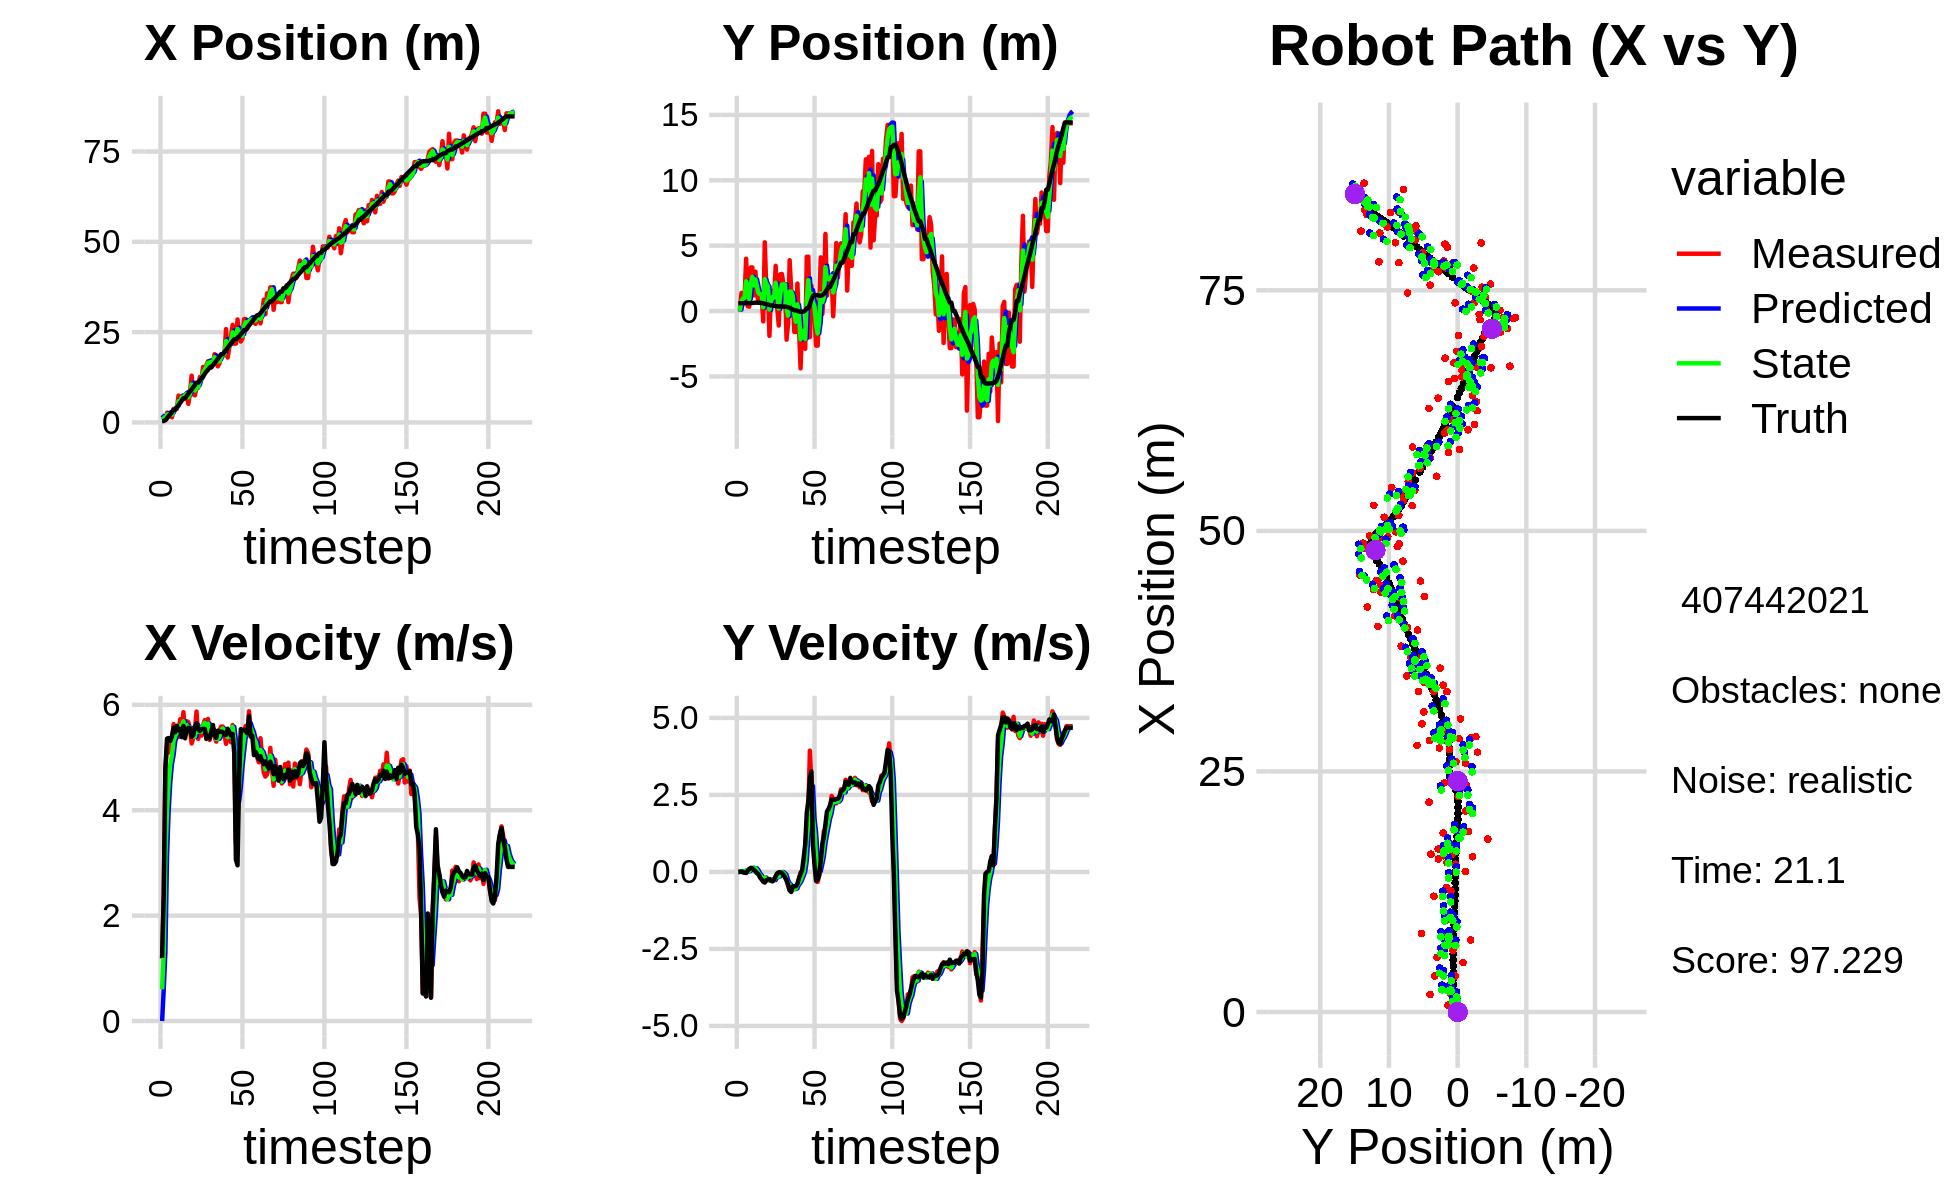

Source data for this figure (header and first rows):
3.851671487152184437e+00, 4.625191748579525752e-01, 0.000000000000000000e+00, -0.000000000000000000e+00, 0.000000000000000000e+00, 0.000000000000000000e+00, 0.000000000000000000e+00, 0.000000000000000000e+00, 2.098910268594340600e+00, 1.684588867674906010e-01, 0.000000000000000000e+00, 0.000000000000000000e+00, 3.760996165355863785e-01, 6.004011547692753581e-01, 0.000000000000000000e+00, 0.000000000000000000e+00, 0.000000000000000000e+00, 4.061776053276844323e-05
7.154307667003169113e-01, 9.401885071856483367e-02, 1.184999905283562693e+00, 2.981031078487621764e-04, 2.098910268594340600e+00, 1.684588867674906010e-01, 0.000000000000000000e+00, 0.000000000000000000e+00, 1.562114294271795600e+00, 1.302389883396072312e-01, 6.028209076253608911e-01, -4.419507241428611080e-04, 3.906832039033275028e-01, 6.004022702190190408e-01, 1.199999999999999956e+00, 0.000000000000000000e+00, 1.200000047683715820e+00, -2.515638188924640417e-04
7.154307667003169113e-01, 9.401885071856483367e-02, 2.424998012429886884e+00, 3.067318874663325142e-03, 1.622396385034331701e+00, 1.301947932671929375e-01, 6.028209076253608911e-01, -4.419507241428611080e-04, 1.188481904128797506e+00, 1.157431955280379399e-01, 1.301944569125521811e+00, 1.284664675984752581e-03, 3.906832039033275028e-01, 6.004022702190190408e-01, 2.399999999999999911e+00, 3.000000000000000062e-03, 2.400000095367431641e+00, -1.264874124899506569e-03
7.172551831457673055e-01, 1.387553682612965522e+00, 4.787976806108988015e+00, 1.493743584213013016e-02, 1.318676361041349665e+00, 1.158716619956364213e-01, 1.301944569125521811e+00, 1.284664675984752581e-03, 1.100376742697783072e+00, 7.427768870293620651e-01, 3.120442115475428935e+00, 2.622355781287859580e-02, 6.264314956886362085e-01, 6.006837983469160980e-01, 4.799999999999999822e+00, 1.499999999999999944e-02, 4.800000190734863281e+00, -3.119770204648375511e-03
2.702375919105671098e+00, 1.272156311033639131e+00, 5.227992643771220749e+00, -8.867456931506005266e-03, 1.412420954245325877e+00, 7.453992428106499535e-01, 3.120442115475428935e+00, 2.622355781287859580e-02, 2.150882941822026773e+00, 9.652557955458224148e-01, 3.988700422226410858e+00, 1.593160268882221758e-02, 1.144764930352540455e+00, 6.020724905750349798e-01, 5.360000000000000320e+00, -1.099999999999999936e-02, 5.360000133514404297e+00, 1.696147839538753033e-03
1.941198752026262131e+00, 1.033511638182377679e+00, 5.094992461246394377e+00, -8.641868742925350177e-03, 2.549752984044667770e+00, 9.668489558147046470e-01, 3.988700422226410858e+00, 1.593160268882221758e-02, 2.287529543170236490e+00, 9.972002563432919020e-01, 4.530933008275837004e+00, 6.511552842257802010e-03, 1.759945899478394971e+00, 6.011248526104951972e-01, 5.370000000000000107e+00, -2.500000000000000139e-02, 5.369999885559082031e+00, 1.696147839538753033e-03
1.821212351650575823e+00, 4.003944731258727963e+00, 5.355881065830691234e+00, -3.568524336167926136e-02, 2.740622843997820191e+00, 9.978514116275176704e-01, 4.530933008275837004e+00, 6.511552842257802010e-03, 2.306395541149718120e+00, 2.277648378155102016e+00, 4.877752767136911416e+00, 5.501772093666530000e-02, 2.272377997909320602e+00, 5.981238851818996283e-01, 5.317999999999999616e+00, -2.999999999999999889e-02, 5.317999839782714844e+00, 6.662716157734394073e-03
1.419784576246151842e+00, 3.618506248411649806e-01, 5.308999973155235530e+00, -6.686221118957560170e-04, 2.794170817863409262e+00, 2.283150150248768551e+00, 4.877752767136911416e+00, 5.501772093666530000e-02, 2.182941744612876711e+00, 1.366790439247896227e+00, 5.044439343029236689e+00, 1.807699326713511911e-02, 2.885727912257509242e+00, 5.964208444641082574e-01, 5.403999999999999915e+00, 4.200000000000000261e-02, 5.403999805450439453e+00, 1.259412529179826379e-04
3.743951618716879093e+00, 3.293544448531416369e-01, 5.634218991043920433e+00, 9.382931555956505743e-02, 2.687385678915800380e+00, 1.368598138574609768e+00, 5.044439343029236689e+00, 1.807699326713511911e-02, 3.241917993675222931e+00, 9.187424766459161285e-01, 5.311565853065862264e+00, 3.449207176355058302e-02, 3.515667945862047894e+00, 6.041985546089236880e-01, 5.565999999999999837e+00, 9.400000000000000022e-02, 5.566999912261962891e+00, -1.665193401277065277e-02
3.746898890019032979e+00, 3.335926256582417260e+00, 5.513510686508582559e+00, 1.281539585490796551e-01, 3.773074578981809424e+00, 9.221916838222712354e-01, 5.311565853065862264e+00, 3.449207176355058302e-02, 3.761461328070805799e+00, 2.066942273461799040e+00, 5.409539969150245042e+00, 8.986574731775663627e-02, 3.515667945862047894e+00, 6.041985546089236880e-01, 5.480999999999999872e+00, 1.290000000000000036e-01, 5.482999801635742188e+00, -2.323943749070167542e-02
3.746898890019032979e+00, 3.335926256582417260e+00, 5.571829567043257825e+00, 1.142093060969830987e-01, 4.302415324985830125e+00, 2.075928848193574705e+00, 5.409539969150245042e+00, 8.986574731775663627e-02, 4.032328191890161229e+00, 2.621105871463695003e+00, 5.475902602317361811e+00, 1.371116887227231129e-01, 4.148556739092125412e+00, 6.185068697344271449e-01, 5.602999999999999758e+00, 1.130000000000000032e-01, 5.604000091552734375e+00, -2.049476094543933868e-02
7.434240371658271229e+00, 1.201139946600192854e+00, 5.389452834101811085e+00, 7.679003650667180769e-02, 4.579918452121897410e+00, 2.634817040335967420e+00, 5.475902602317361811e+00, 1.371116887227231129e-01, 5.875506689894997692e+00, 1.957243038950316816e+00, 5.520216165219380855e+00, 1.014882308341674977e-01, 4.790219337417724432e+00, 6.319567751107383335e-01, 5.520999999999999908e+00, 6.400000000000000133e-02, 5.520999908447265625e+00, -1.424724236130714417e-02
5.686121314923005876e+00, 3.009481486972290121e+00, 5.727418827916645583e+00, 8.160544575171438386e-02, 6.427528306416935955e+00, 1.967391862033733618e+00, 5.520216165219380855e+00, 1.014882308341674977e-01, 6.068878140084038364e+00, 2.421342713524141654e+00, 5.604057961314237168e+00, 1.178227555119836512e-01, 5.424862891509245166e+00, 6.413567632710178712e-01, 5.541000000000000369e+00, 1.700000000000000122e-02, 5.540999889373779297e+00, -1.424724236130714417e-02
7.305467039300937770e+00, 1.235010088927201766e+00, 5.500997035381869793e+00, -5.640860146486624191e-03, 6.629283936215461637e+00, 2.433124989075340139e+00, 5.604057961314237168e+00, 1.178227555119836512e-01, 6.937981494432901464e+00, 1.862210685524642750e+00, 5.573708148675916796e+00, 5.385235592560866369e-02, 6.055384666422063411e+00, 6.413831717378045694e-01, 5.386999999999999567e+00, -4.200000000000000261e-02, 5.387000083923339844e+00, 1.025424688123166561e-03
6.418751865594169992e+00, 7.144860974971035672e-01, 5.860636820439542483e+00, -6.525162344645187018e-02, 7.495352309300493232e+00, 1.867595921117203517e+00, 5.573708148675916796e+00, 5.385235592560866369e-02, 6.976471831294813519e+00, 1.369690376112118635e+00, 5.688162518086729236e+00, -4.140934914023740310e-02, 6.690670997270165010e+00, 6.343843534921204119e-01, 5.600999999999999979e+00, -7.799999999999999989e-02, 5.600999832153320312e+00, 1.113341934978961945e-02
7.602773935305396691e+00, 1.229236901497040346e+00, 5.433191472919468801e+00, -1.747140764219515807e-01, 7.545288083103486088e+00, 1.365549441198094849e+00, 5.688162518086729236e+00, -4.140934914023740310e-02, 7.570451896311923612e+00, 1.290860719347878716e+00, 5.568733155268738244e+00, -1.036953514618997457e-01, 6.690670997270165010e+00, 6.343843534921204119e-01, 5.365999999999999659e+00, -1.829999999999999960e-01, 5.369999885559082031e+00, 3.214572742581367493e-02
7.602773935305396691e+00, 1.229236901497040346e+00, 5.687634402365788766e+00, -2.228854105035724398e-01, 8.127325211838797969e+00, 1.280491184201688837e+00, 5.568733155268738244e+00, -1.036953514618997457e-01, 7.874729575592125386e+00, 1.262800398334180008e+00, 5.614426905342874363e+00, -1.699292263875247233e-01, 7.315756827892998970e+00, 6.161046633056268540e-01, 5.535000000000000142e+00, -2.469999999999999973e-01, 5.540999889373779297e+00, 3.916767612099647522e-02
5.146292716957284519e+00, -7.888323848055547316e-01, 5.673666621488535178e+00, -3.255719051721313595e-01, 8.436172266126412467e+00, 1.245807475695427602e+00, 5.614426905342874363e+00, -1.699292263875247233e-01, 6.917600275742159077e+00, 2.826032295434404151e-01, 5.561853161898558717e+00, -2.602624773336011943e-01, 7.948433906333279175e+00, 5.898594080384154115e-01, 5.565000000000000391e+00, -3.049999999999999933e-01, 5.572999954223632812e+00, 5.732012167572975159e-02
8.176565588103969162e+00, 5.255956877859219389e+00, 5.535909063242028694e+00, -3.344052718295274507e-01, 7.473785591932014860e+00, 2.565769818100803179e-01, 5.561853161898558717e+00, -2.602624773336011943e-01, 7.815594237979706094e+00, 2.441407427596428370e+00, 5.562852105745582421e+00, -1.812013209316603590e-01, 8.587748557849907982e+00, 5.529820817856311299e-01, 5.557000000000000384e+00, -3.420000000000000262e-01, 5.567999839782714844e+00, 6.033325567841529846e-02
1.294720557338809819e+01, 1.658713054247241692e+00, 5.266539005052814915e+00, -2.609471479244914183e-01, 8.371879448554263803e+00, 2.423287295503262495e+00, 5.562852105745582421e+00, -1.812013209316603590e-01, 1.049036592794753631e+01, 2.059771968399680464e+00, 5.529764049478433918e+00, -2.263714255469221892e-01, 9.116702110066613685e+00, 5.215436936594044504e-01, 5.394999999999999574e+00, -2.670000000000000151e-01, 5.401999950408935547e+00, 4.950764030218124390e-02
7.813900381724472766e+00, 1.731376778787083293e+00, 5.371410372544766609e+00, -2.661433278482915887e-01, 1.104334233289537970e+01, 2.037134825844988395e+00, 5.529764049478433918e+00, -2.263714255469221892e-01, 9.469071968550386131e+00, 1.905237260658057874e+00, 5.392991733986061575e+00, -2.545701766297547297e-01, 9.736964256220201008e+00, 4.912501697642977505e-01, 5.423000000000000043e+00, -2.449999999999999956e-01, 5.427999973297119141e+00, 4.233300685882568359e-02
7.497814924091683153e+00, -1.897245417355221786e+00, 5.520050203981359260e+00, -2.338200148308253457e-01, 1.000837114194899158e+01, 1.879780242995082506e+00, 5.392991733986061575e+00, -2.545701766297547297e-01, 8.841773607481675512e+00, 1.191718360576896618e-01, 5.396856155860222160e+00, -2.862382367539378913e-01, 1.036927130814199849e+01, 4.645035159552012849e-01, 5.586000000000000298e+00, -2.340000000000000135e-01, 5.591000080108642578e+00, 4.233300685882568359e-02
9.581013948085798759e+00, 1.527829935284435559e+00, 5.871720459570529904e+00, -2.716252721356660071e-01, 9.381459223067697195e+00, 9.054801238229587268e-02, 5.396856155860222160e+00, -2.862382367539378913e-01, 9.492656126228350644e+00, 7.176311780121447104e-01, 5.621706385145928131e+00, -2.472752217553224052e-01, 1.101670172874133868e+01, 4.342440857426910772e-01, 5.652000000000000135e+00, -2.869999999999999774e-01, 5.659999847412109375e+00, 4.622695595026016235e-02
9.581013948085798759e+00, 1.527829935284435559e+00, 5.352949840324616737e+00, -2.936829266191842702e-01, 1.005482676474294301e+01, 6.929036558366125087e-01, 5.621706385145928131e+00, -2.472752217553224052e-01, 9.830691086842543669e+00, 1.078474000872200911e+00, 5.486111747380006065e+00, -2.595470657944386472e-01, 1.101670172874133868e+01, 4.342440857426910772e-01, 5.541000000000000369e+00, -3.039999999999999925e-01, 5.550000190734863281e+00, 5.480880662798881531e-02
1.256207600247342526e+01, 1.005643491531745592e+00, 5.522725811783214311e+00, -2.633219636385066287e-01, 1.037930226158054481e+01, 1.052519294292757035e+00, 5.486111747380006065e+00, -2.595470657944386472e-01, 1.143489597903164423e+01, 1.032192815339804337e+00, 5.549465016103637183e+00, -2.624962451169917110e-01, 1.154955580841034646e+01, 4.054597666448843118e-01, 5.503999999999999559e+00, -2.479999999999999982e-01, 5.510000228881835938e+00, 4.764362797141075134e-02
1.203065025840077595e+01, 3.460497995259935955e+00, 5.415843181481100999e+00, -1.528693268650497539e-01, 1.198984248064200742e+01, 1.005943190828105127e+00, 5.549465016103637183e+00, -2.624962451169917110e-01, 1.200724041871803394e+01, 2.159112163805845697e+00, 5.488034095057468420e+00, -1.768278268726752034e-01, 1.218260291258080130e+01, 3.764053780125457549e-01, 5.538000000000000256e+00, -1.419999999999999873e-01, 5.539000034332275391e+00, 2.821882814168930054e-02
1.536184456945856702e+01, 2.838210590716614967e-01, 5.617616134012446416e+00, -6.567582339468618080e-02, 1.255604382822378007e+01, 2.141429381118578057e+00, 5.488034095057468420e+00, -1.768278268726752034e-01, 1.391201261683487189e+01, 1.325289566110940287e+00, 5.609432834620414532e+00, -1.556760954333253621e-01, 1.281648352751008879e+01, 3.591194047348201801e-01, 5.543000000000000149e+00, -4.499999999999999833e-02, 5.543000221252441406e+00, 1.169051602482795715e-02
1.460240331324654584e+01, -1.106167669742257997e+00, 5.709609854977331977e+00, -6.675132645993292480e-02, 1.447295590029691326e+01, 1.309721956567607704e+00, 5.609432834620414532e+00, -1.556760954333253621e-01, 1.453503442995548767e+01, 1.913670515191043808e-01, 5.658693406286926297e+00, -1.461908392373149623e-01, 1.344609931157652483e+01, 3.526382496340708661e-01, 5.543000000000000149e+00, -1.099999999999999936e-02, 5.543000221252441406e+00, 1.169051602482795715e-02
1.589741578763804419e+01, 2.810923550679636840e+00, 5.350967530066098377e+00, -1.859289873007485827e-02, 1.510090377058418021e+01, 1.767479675953728957e-01, 5.658693406286926297e+00, -1.461908392373149623e-01, 1.547570844975844651e+01, 1.323402600383097427e+00, 5.532577350066199884e+00, -3.099579435956739681e-02, 1.407198241370272385e+01, 3.521473158741784126e-01, 5.358999999999999986e+00, -1.200000000000000025e-02, 5.359000205993652344e+00, 3.474665805697441101e-03
1.693902710137736634e+01, 2.838214968403950156e+00, 5.731965272065710160e+00, -1.991674388398078505e-02, 1.602896618476506774e+01, 1.320303020947140693e+00, 5.532577350066199884e+00, -3.099579435956739681e-02, 1.645947840564256381e+01, 2.027951900776252092e+00, 5.643514950284611587e+00, -2.587449132141123043e-03, 1.458755591582900379e+01, 3.493467321337112574e-01, 5.411999999999999922e+00, -3.799999999999999906e-02, 5.413000106811523438e+00, 3.474665805697441101e-03
1.624061086810828414e+01, 2.057097946313857229e+00, 5.334504845399020923e+00, -7.268742286367782524e-02, 1.702382990067102497e+01, 2.027693155863037777e+00, 5.643514950284611587e+00, -2.587449132141123043e-03, 1.663972333184003105e+01, 2.043219937885239812e+00, 5.481612085264371714e+00, -3.792533892289112057e-02, 1.520464804826572802e+01, 3.402998795751908112e-01, 5.360999999999999766e+00, -9.199999999999999845e-02, 5.361000061035156250e+00, 1.362505555152893066e-02
1.624061086810828414e+01, 2.057097946313857229e+00, 5.597060681082786537e+00, -1.473515387609517779e-01, 1.718788454036646840e+01, 2.039427403992950527e+00, 5.481612085264371714e+00, -3.792533892289112057e-02, 1.674388274301161061e+01, 2.039002377036000180e+00, 5.516516364673320183e+00, -9.226937564586852603e-02, 1.520464804826572802e+01, 3.402998795751908112e-01, 5.493999999999999773e+00, -1.819999999999999951e-01, 5.497000217437744141e+00, 2.632051333785057068e-02
1.614053368609079797e+01, -2.186330521868214749e+00, 5.562512026329455850e+00, -2.887245560182555293e-01, 1.729553437947894423e+01, 2.029775439471413367e+00, 5.516516364673320183e+00, -9.226937564586852603e-02, 1.674300486042284319e+01, 1.917181317251908101e-01, 5.512044742240663098e+00, -2.637702111354430223e-01, 1.583306983120314726e+01, 3.224413738949503672e-01, 5.615999999999999659e+00, -2.610000000000000098e-01, 5.622000217437744141e+00, 5.185888707637786865e-02
1.889999201928937467e+01, -9.145444586259069419e-01, 5.395581839717570993e+00, -4.461983669399042784e-01, 1.729420933464690791e+01, 1.653411106116464968e-01, 5.512044742240663098e+00, -2.637702111354430223e-01, 1.804914076755806462e+01, -3.509251103100359259e-01, 5.489540941834094134e+00, -3.736236407801143966e-01, 1.647491171968005830e+01, 2.881404208080414198e-01, 5.424999999999999822e+00, -4.149999999999999800e-01, 5.440999984741210938e+00, 8.250924199819564819e-02
1.639951083059652959e+01, 3.887295369570050951e+00, 5.301110132710750378e+00, -5.914292358616922707e-01, 1.859809486174147253e+01, -3.882874743880473378e-01, 5.489540941834094134e+00, -3.736236407801143966e-01, 1.754090788805907053e+01, 1.492213400477342855e+00, 5.351793225845890234e+00, -4.141677488885964209e-01, 1.699293807176472981e+01, 2.451051520169697240e-01, 5.373000000000000220e+00, -5.979999999999999760e-01, 5.406000137329101562e+00, 1.111075803637504578e-01
1.552924016167630583e+01, 1.554377738825294841e+00, 5.461117166936428902e+00, -6.092807491514562468e-01, 1.807608721064366009e+01, 1.450796625588483213e+00, 5.351793225845890234e+00, -4.141677488885964209e-01, 1.687602699772217463e+01, 1.484022062968772149e+00, 5.352577710530993294e+00, -5.110790768277577723e-01, 1.761523917365710901e+01, 1.753643198937883951e-01, 5.509999999999999787e+00, -6.510000000000000231e-01, 5.548999786376953125e+00, 1.111075803637504578e-01
1.639806178223696520e+01, 7.778857104073402251e-01, 5.510600311349932667e+00, -5.699857769116394302e-01, 1.741128476877527476e+01, 1.432914155285996305e+00, 5.352577710530993294e+00, -5.110790768277577723e-01, 1.693056152688343374e+01, 1.147813146712111987e+00, 5.403587104957312981e+00, -5.507554470857746187e-01, 1.824723723529703179e+01, 1.121651281984116927e-01, 5.488999999999999879e+00, -4.719999999999999751e-01, 5.508999824523925781e+00, 1.030679047107696533e-01
1.875268954086992679e+01, -1.599056119437949119e+00, 5.587634831671087099e+00, -4.656013060780002100e-01, 1.747092023737916477e+01, 1.092737602003534425e+00, 5.403587104957312981e+00, -5.507554470857746187e-01, 1.807973525971705797e+01, -1.502730880815572601e-01, 5.514251995194285882e+00, -5.565081875954801527e-01, 1.887823203217511292e+01, 5.920386810955206858e-02, 5.493999999999999773e+00, -4.640000000000000235e-01, 5.513999938964843750e+00, 8.313502371311187744e-02
1.875268954086992679e+01, -1.599056119437949119e+00, 5.588058331149020397e+00, -4.725101721894996443e-01, 1.863116045923648656e+01, -2.059239068411052864e-01, 5.514251995194285882e+00, -5.565081875954801527e-01, 1.869094689084087690e+01, -8.199090638992940772e-01, 5.551515655088856249e+00, -5.352722979930006897e-01, 1.887823203217511292e+01, 5.920386810955206858e-02, 5.480999999999999872e+00, -4.610000000000000209e-01, 5.500000000000000000e+00, 8.435646444559097290e-02
1.860371258906790004e+01, 2.099049572501217042e+00, 5.435910365907842490e+00, -4.053169410895252067e-01, 1.924609845634976324e+01, -8.734362936985941017e-01, 5.551515655088856249e+00, -5.352722979930006897e-01, 1.894022358712153320e+01, 5.144291461722966252e-01, 5.485175116834429154e+00, -4.126860023522558318e-01, 1.950809958648040876e+01, 7.042650762122235238e-03, 5.439000000000000057e+00, -3.840000000000000080e-01, 5.453000068664550781e+00, 7.442512363195419312e-02
2.584265092034931044e+01, -1.179102535269517471e+00, 5.260511159854472929e+00, -2.403667354719462579e-01, 1.948874109880497585e+01, 4.731605459370710198e-01, 5.485175116834429154e+00, -4.126860023522558318e-01, 2.251630871482000629e+01, -2.578317984210002356e-01, 5.523315339324422979e+00, -3.507059253563284962e-01, 2.002853682694838611e+01, -2.948390924908949121e-02, 5.429999999999999716e+00, -2.059999999999999887e-01, 5.434000015258789062e+00, 4.566089808940887451e-02
1.796957352772880867e+01, -4.382946308197618102e+00, 5.446967761610486569e+00, -1.874819663957903726e-02, 2.306864024875244823e+01, -2.929023909566330630e-01, 5.523315339324422979e+00, -3.507059253563284962e-01, 2.065397849385292162e+01, -2.163937230298118131e+00, 5.387280907344237590e+00, -2.594839228689929667e-01, 2.065400221944969061e+01, -5.486470002308208721e-02, 5.544999999999999929e+00, -6.900000000000000577e-02, 5.545000076293945312e+00, 3.441937500610947609e-03
2.087373569676127261e+01, -1.138859506344263917e+00, 5.434967748769175877e+00, -1.870689318226614883e-02, 2.119270658458734502e+01, -2.189885622585017622e+00, 5.387280907344237590e+00, -2.594839228689929667e-01, 2.104165103913716806e+01, -1.734989425717380129e+00, 5.402411225206265932e+00, -1.263590773129228129e-01, 2.128880408448159045e+01, -5.638849236674076115e-02, 5.485999999999999766e+00, 5.800000000000000294e-02, 5.486000061035156250e+00, 3.441937500610947609e-03
2.362579539467994039e+01, -1.229228134476142653e+00, 5.290509877440721098e+00, 1.255679047922725611e-01, 2.158189216165779456e+01, -1.747625333448672436e+00, 5.402411225206265932e+00, -1.263590773129228129e-01, 2.254776181010121405e+01, -1.490216650270171472e+00, 5.390870925520273360e+00, 1.409411783457162337e-02, 2.191548541196247157e+01, -3.698098155536257148e-02, 5.416999999999999815e+00, 4.490000000000000102e-01, 5.435999870300292969e+00, -2.373010106384754181e-02
2.700132468364452265e+01, -2.885281498449387971e+00, 5.615669988959982817e+00, 7.535285803988258646e-01, 2.308684890265324086e+01, -1.488807238486714368e+00, 5.390870925520273360e+00, 1.409411783457162337e-02, 2.495771986071397208e+01, -2.123852704055861906e+00, 5.583614032416530648e+00, 3.589494361889701279e-01, 2.243524935873802306e+01, 3.406387990158307733e-02, 5.445999999999999730e+00, 8.920000000000000151e-01, 5.518000125885009766e+00, -1.333864629268646240e-01
2.180968967133294711e+01, 4.154578153491049974e+00, 5.224675289816761214e+00, 1.557906818461919363e+00, 2.551608126395562692e+01, -2.087957760436964794e+00, 5.583614032416530648e+00, 3.589494361889701279e-01, 2.375283585708863399e+01, 8.789299449909111495e-01, 5.343081250357621492e+00, 1.107893168926993077e+00, 2.303147700490724858e+01, 2.242271355266629296e-01, 5.081000000000000405e+00, 1.917999999999999927e+00, 5.431000232696533203e+00, -2.897885441780090332e-01
2.180968967133294711e+01, 4.154578153491049974e+00, 3.373576284144307103e+00, 1.964739015133660782e+00, 2.428714398212439463e+01, 9.897192618836104794e-01, 5.343081250357621492e+00, 1.107893168926993077e+00, 2.306351158508261889e+01, 2.361816554387486722e+00, 4.367248756345805560e+00, 1.567270935171589219e+00, 2.303147700490724858e+01, 2.242271355266629296e-01, 3.063000000000000167e+00, 2.299999999999999822e+00, 3.831000089645385742e+00, -5.273707509040832520e-01
2.850071671607573265e+01, -1.995021443139323614e+00, 3.728530179510249010e+00, 3.936514442483717069e+00, 2.350023646071720052e+01, 2.518543647904645688e+00, 4.367248756345805560e+00, 1.567270935171589219e+00, 2.585855680576360172e+01, 5.895479472063902548e-01, 4.170192754284934189e+00, 2.706081173635472403e+00, 2.345967105057045998e+01, 4.850195845319684729e-01, 2.955000000000000071e+00, 3.027000000000000135e+00, 4.230999946594238281e+00, -8.125256299972534180e-01
2.381832970931738558e+01, 1.926570777457673911e+00, 4.828185638195589213e+00, 2.838982663367878967e+00, 2.627557608119209576e+01, 8.601560645699375396e-01, 4.170192754284934189e+00, 2.706081173635472403e+00, 2.511978955315118966e+01, 1.327305140872161449e+00, 4.423116145854380399e+00, 2.783993799092592702e+00, 2.384805586930651344e+01, 8.718390510989020292e-01, 4.645999999999999908e+00, 3.262000000000000011e+00, 5.676000118255615234e+00, -5.315507054328918457e-01
2.239435032041355456e+01, -9.462737513868091366e-02, 5.400066860366837140e+00, 8.268282437344020019e-01, 2.556210116773662833e+01, 1.605704520781420674e+00, 4.423116145854380399e+00, 2.783993799092592702e+00, 2.407885613567135863e+01, 6.969443475109603492e-01, 4.813825878750965792e+00, 1.726752893807364408e+00, 2.441814234892164848e+01, 1.169709210045120296e+00, 5.538000000000000256e+00, 8.479999999999999760e-01, 5.603000164031982422e+00, -1.519344598054885864e-01
2.320866349388498762e+01, -3.957648235509758083e-01, 5.522638470115002640e+00, 8.455957278119768938e-01, 2.456023872354645476e+01, 8.696196368916968567e-01, 4.813825878750965792e+00, 1.726752893807364408e+00, 2.393217246900485762e+01, 3.301321784570813156e-01, 5.115109214442358443e+00, 1.283357291130600597e+00, 2.494716838043759566e+01, 1.230629091475341719e+00, 5.517000000000000348e+00, 2.119999999999999940e-01, 5.520999908447265625e+00, -1.519344598054885864e-01
2.861179855489411850e+01, -2.643480117057631418e+00, 5.513526255980027102e+00, -1.274823593874709060e-01, 2.444368339044909177e+01, 4.584679075701413864e-01, 5.115109214442358443e+00, 1.283357291130600597e+00, 2.642922287877768994e+01, -1.057698591820483092e+00, 5.384463767755031327e+00, 4.787536407258398130e-01, 2.558185198918987169e+01, 1.214297478623198590e+00, 5.525999999999999801e+00, -2.949999999999999845e-01, 5.533999919891357422e+00, 2.311762794852256775e-02
2.861179855489411850e+01, -2.643480117057631418e+00, 5.598578296026150980e+00, -3.249351295434896314e-01, 2.696766925555319361e+01, -1.009823227747899121e+00, 5.384463767755031327e+00, 4.787536407258398130e-01, 2.775463267424376212e+01, -1.716090784077299425e+00, 5.520686243298684737e+00, 7.011873860253625690e-02, 2.558185198918987169e+01, 1.214297478623198590e+00, 5.496000000000000441e+00, -2.479999999999999982e-01, 5.501999855041503906e+00, 5.797382816672325134e-02
2.601035092830411344e+01, 2.471562674038660923e-01, 5.458064388903294706e+00, -1.010709374785676296e-01, 2.830670129857363193e+01, -1.709078910217045832e+00, 5.520686243298684737e+00, 7.011873860253625690e-02, 2.721559104117243777e+01, -8.187987207816096458e-01, 5.445039242639261090e+00, 2.276932108944092897e-02, 2.621414664419771512e+01, 1.179914122009977362e+00, 5.456999999999999851e+00, -1.029999999999999943e-01, 5.458000183105468750e+00, 1.851560920476913452e-02
2.821809914777034223e+01, 4.106180792261392654e+00, 5.877340223208952885e+00, 3.703946297910686303e-01, 2.776009496543636246e+01, -8.165217886726655605e-01, 5.445039242639261090e+00, 2.276932108944092897e-02, 2.798718275216341311e+01, 1.355852097559135938e+00, 5.656979519848830407e+00, 2.471679419783556209e-01, 2.684160807779970526e+01, 1.172455434373946170e+00, 5.788999999999999702e+00, 3.629999999999999893e-01, 5.800000190734863281e+00, -6.293755769729614258e-02
2.841050508663277796e+01, -2.224326085195069136e-01, 5.459759409544687969e+00, 8.064668495239234458e-01, 2.855288070414829704e+01, 1.380568891756971395e+00, 5.656979519848830407e+00, 2.471679419783556209e-01, 2.848132076754394859e+01, 6.756027816012459830e-01, 5.562317040617808850e+00, 5.058896469478384450e-01, 2.739682772823276480e+01, 1.207620268348697401e+00, 5.395999999999999908e+00, 8.870000000000000107e-01, 5.467999935150146484e+00, -1.466506272554397583e-01
2.812729339350637048e+01, 1.507760439988831136e+00, 5.442074865478272017e+00, 1.328995037011623026e+00, 2.903755247160572850e+01, 7.261917462960297831e-01, 5.562317040617808850e+00, 5.058896469478384450e-01, 2.860206087180364065e+01, 1.059647116862421079e+00, 5.486285437361668293e+00, 9.119788864129243500e-01, 2.801831916013120605e+01, 1.304570202663595246e+00, 5.413999999999999702e+00, 1.151999999999999913e+00, 5.534999847412109375e+00, -2.395194321870803833e-01
2.770490500332887862e+01, 5.899623935535373676e+00, 5.271099181893406538e+00, 1.287241507236543958e+00, 2.915068941553980864e+01, 1.150845005503713603e+00, 5.486285437361668293e+00, 9.119788864129243500e-01, 2.845985288703833760e+01, 3.352801504408981614e+00, 5.356609486197477565e+00, 1.214148847191323988e+00, 2.862480071195173181e+01, 1.457152430766468942e+00, 5.044999999999999929e+00, 1.544000000000000039e+00, 5.276000022888183594e+00, -3.242562115192413330e-01
2.727857413910182416e+01, 1.185093615843123560e+00, 5.325234602023984465e+00, 1.789916416009967648e+00, 2.899551383565808393e+01, 3.474216389128113924e+00, 5.356609486197477565e+00, 1.214148847191323988e+00, 2.817837345834334783e+01, 2.451094662593687801e+00, 5.304588313584988946e+00, 1.466284167625715451e+00, 2.920800879603579503e+01, 1.656879250986464047e+00, 5.107000000000000206e+00, 1.963000000000000078e+00, 5.472000122070312500e+00, -3.242562115192413330e-01
2.921366140252953869e+01, 2.224948590263713388e+00, 4.998616488229114196e+00, 1.992233584496439835e+00, 2.870883228970184575e+01, 2.597723079356259568e+00, 5.304588313584988946e+00, 1.466284167625715451e+00, 2.894235196070701832e+01, 2.454728911369556954e+00, 5.172518085547265443e+00, 1.735060856922525652e+00, 2.969261410865910733e+01, 1.849948589640534546e+00, 5.041000000000000369e+00, 2.043000000000000149e+00, 5.439000129699707031e+00, -3.792617917060852051e-01
2.921366140252953869e+01, 2.224948590263713388e+00, 4.910382457705360970e+00, 2.090863931238297724e+00, 2.945960376926174362e+01, 2.628234997061809519e+00, 5.172518085547265443e+00, 1.735060856922525652e+00, 2.933716383416415852e+01, 2.445085251261086334e+00, 5.044825670645024296e+00, 1.901914099110396439e+00, 2.969261410865910733e+01, 1.849948589640534546e+00, 4.964999999999999858e+00, 2.165000000000000036e+00, 5.415999889373779297e+00, -4.025520384311676025e-01
... 156 more rows
